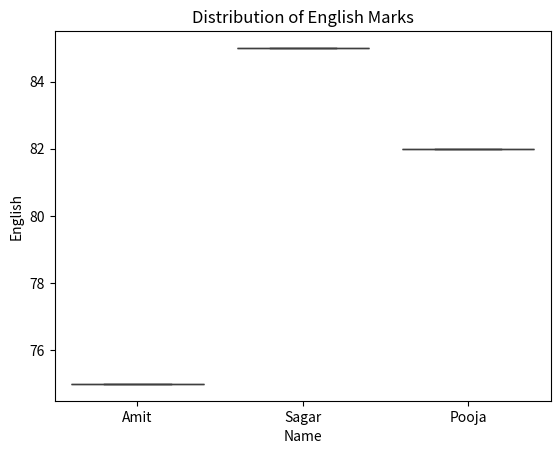

Write the Python code that produced this figure.
import pandas as pd
import matplotlib.pyplot as plt
import seaborn as sns

def Dataframe():
    data = {'Name': ['Amit', 'Sagar', 'Pooja'],
            'Math': [85, 90, 78],
            'Science': [92, 88, 80],
            'English': [75, 85, 82]}
    
    df = pd.DataFrame(data)
    print(df)

    sns.boxplot(x="Name",y="English",data=df)
    plt.title('Distribution of English Marks')
    plt.show()
    
def main():
    Dataframe()

if __name__ == "__main__":
    main()
